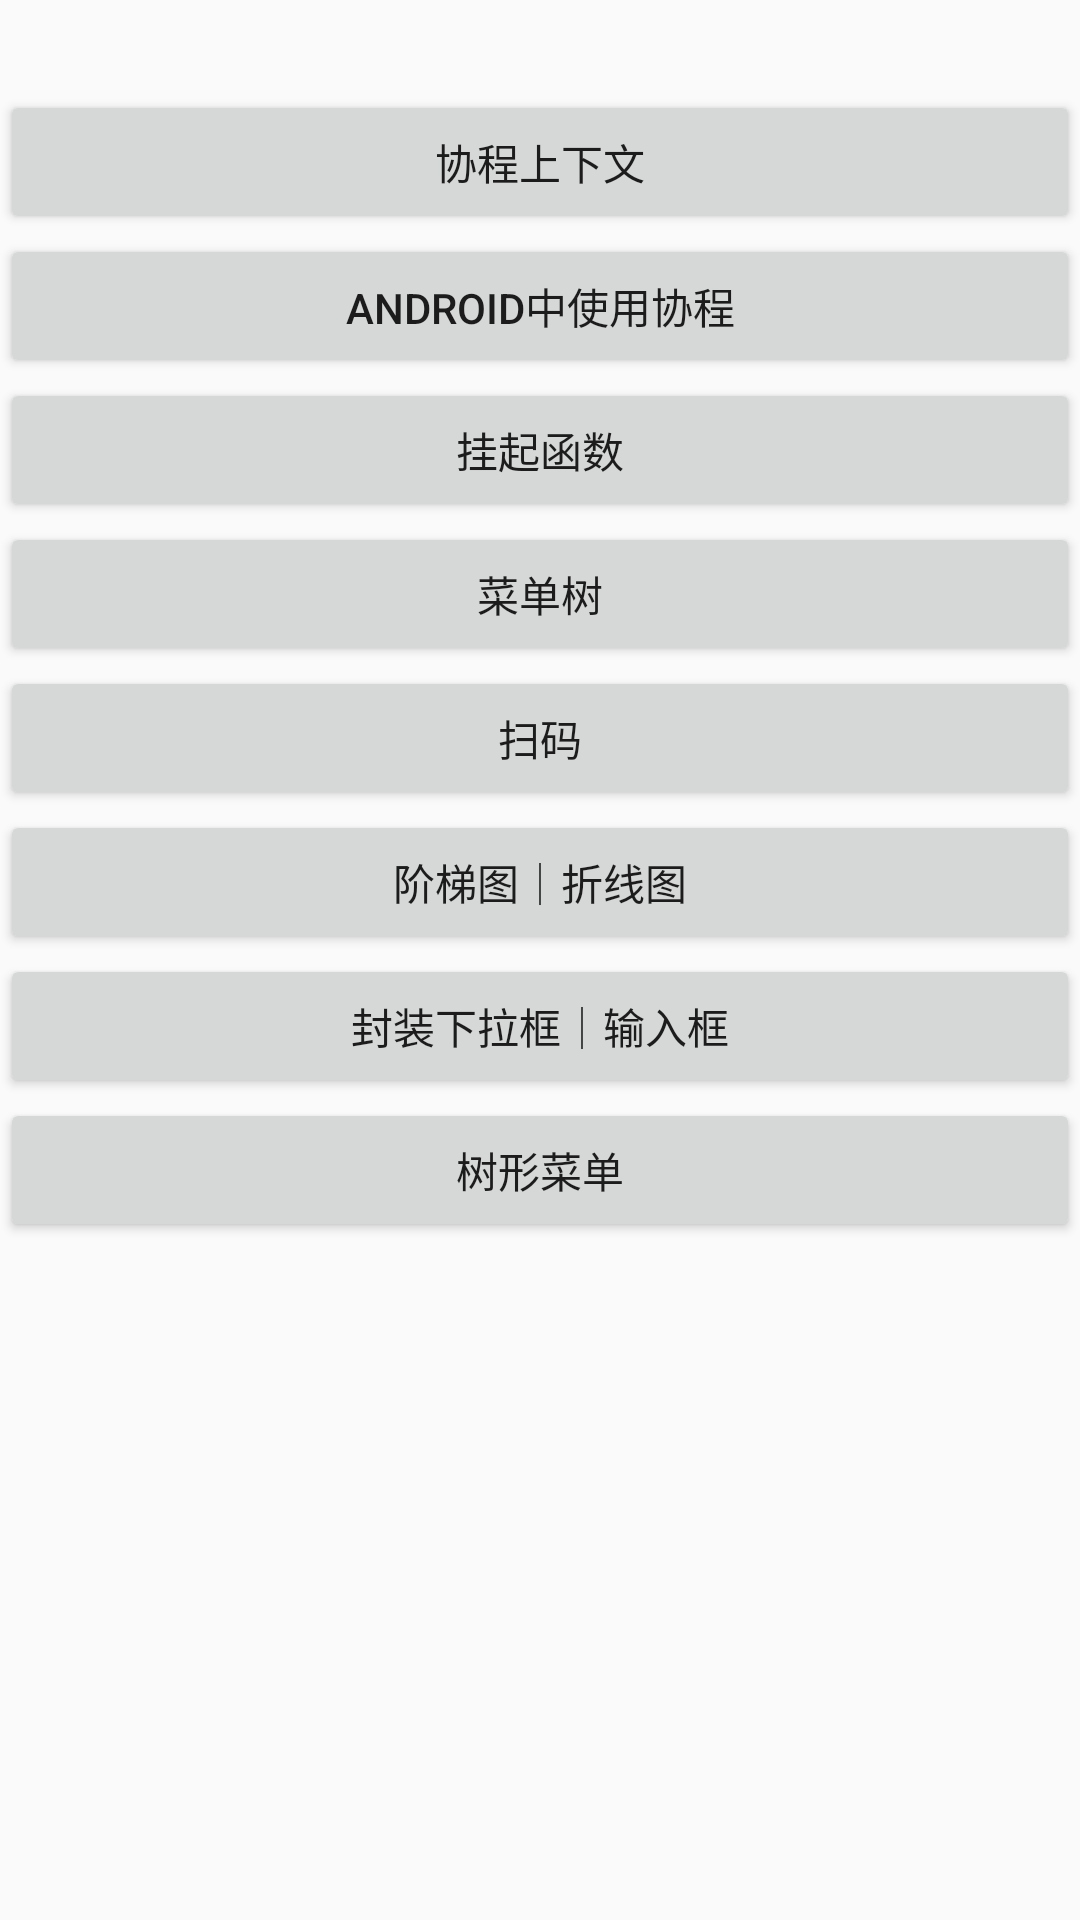

The Android layout XML behind this screen, and the referenced resources:
<!-- AndroidManifest.xml: activity theme Theme.Demo03 -->
<!-- res/layout/activity_main.xml -->
<?xml version="1.0" encoding="utf-8"?>
<LinearLayout xmlns:android="http://schemas.android.com/apk/res/android"
    android:layout_width="match_parent"
    android:layout_height="match_parent"
    android:orientation="vertical"
    android:paddingTop="30dp">

    <Button
        android:id="@+id/btn1"
        android:layout_width="match_parent"
        android:layout_height="wrap_content"
        android:text="协程上下文" />

    <Button
        android:id="@+id/btn2"
        android:layout_width="match_parent"
        android:layout_height="wrap_content"
        android:text="android中使用协程" />

    <Button
        android:id="@+id/btn3"
        android:layout_width="match_parent"
        android:layout_height="wrap_content"
        android:text="挂起函数" />

    <Button
        android:id="@+id/btn4"
        android:layout_width="match_parent"
        android:layout_height="wrap_content"
        android:text="菜单树" />

    <Button
        android:id="@+id/btn5"
        android:layout_width="match_parent"
        android:layout_height="wrap_content"
        android:text="扫码" />

    <Button
        android:id="@+id/btn6"
        android:layout_width="match_parent"
        android:layout_height="wrap_content"
        android:text="阶梯图｜折线图" />

    <Button
        android:id="@+id/btn7"
        android:layout_width="match_parent"
        android:layout_height="wrap_content"
        android:text="封装下拉框｜输入框" />

    <Button
        android:id="@+id/btn8"
        android:layout_width="match_parent"
        android:layout_height="wrap_content"
        android:text="树形菜单" />

</LinearLayout>
<!-- resources referenced by this layout -->
<resources>
  <style name="Theme.Demo03" parent="android:Theme.Material.Light.NoActionBar" />
</resources>
